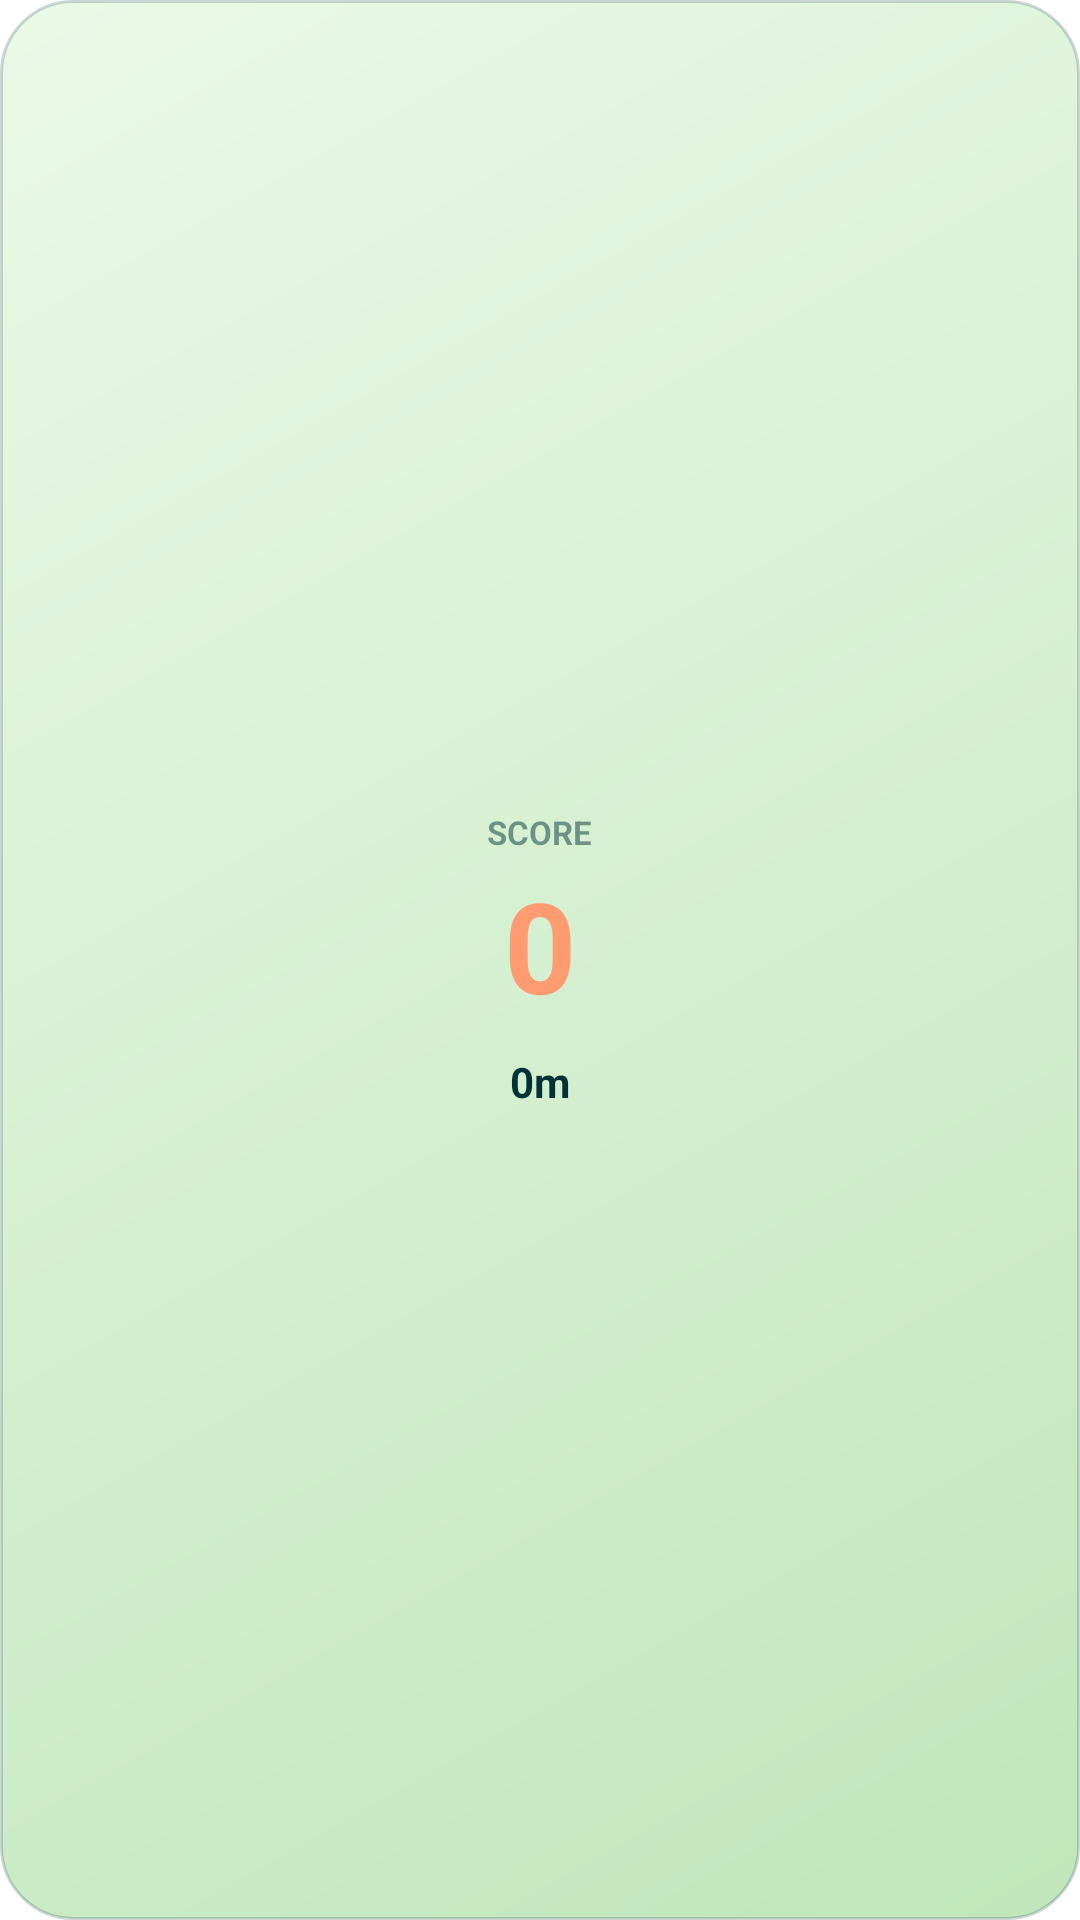

Write the Android layout XML for this screen, with the resource values it uses.
<!-- AndroidManifest.xml: fallback theme Theme.MaterialComponents.DayNight.NoActionBar -->
<!-- res/layout/rot_home_widget_small.xml -->
<?xml version="1.0" encoding="utf-8"?>
<LinearLayout xmlns:android="http://schemas.android.com/apk/res/android"
    android:id="@+id/widget_root_small"
    android:layout_width="match_parent"
    android:layout_height="match_parent"
    android:background="@drawable/rot_widget_background"
    android:gravity="center"
    android:orientation="vertical"
    android:padding="16dp">

    <TextView
        android:id="@+id/widget_label_small"
        android:layout_width="wrap_content"
        android:layout_height="wrap_content"
        android:text="SCORE"
        android:textColor="@color/widget_text_secondary"
        android:textSize="11sp"
        android:textStyle="bold" />

    <TextView
        android:id="@+id/widget_score_value_small"
        android:layout_width="wrap_content"
        android:layout_height="wrap_content"
        android:layout_marginTop="2dp"
        android:text="0"
        android:textColor="#FF9B71"
        android:textSize="42sp"
        android:textStyle="bold" />

    <TextView
        android:id="@+id/widget_total_time_small"
        android:layout_width="wrap_content"
        android:layout_height="wrap_content"
        android:layout_marginTop="8dp"
        android:text="0m"
        android:textColor="@color/widget_text_primary"
        android:textSize="14sp"
        android:textStyle="bold" />

</LinearLayout>
<!-- resources referenced by this layout -->
<resources>
  <color name="widget_text_primary">#013237</color>
  <color name="widget_text_secondary">#80013237</color>
  <!-- drawable rot_widget_background (drawable) -->
  <?xml version="1.0" encoding="utf-8"?>
  <shape xmlns:android="http://schemas.android.com/apk/res/android">
      <gradient
          android:angle="315"
          android:endColor="@color/widget_bg_end"
          android:startColor="@color/widget_bg_start" />
      <corners android:radius="24dp" />
      <stroke
          android:width="1dp"
          android:color="@color/widget_stroke" />
      <padding
          android:bottom="8dp"
          android:left="8dp"
          android:right="8dp"
          android:top="8dp" />
  </shape>
  <color name="widget_bg_end">#C0E6BA</color>
  <color name="widget_bg_start">#EAF9E7</color>
  <color name="widget_stroke">#33013237</color>
</resources>
